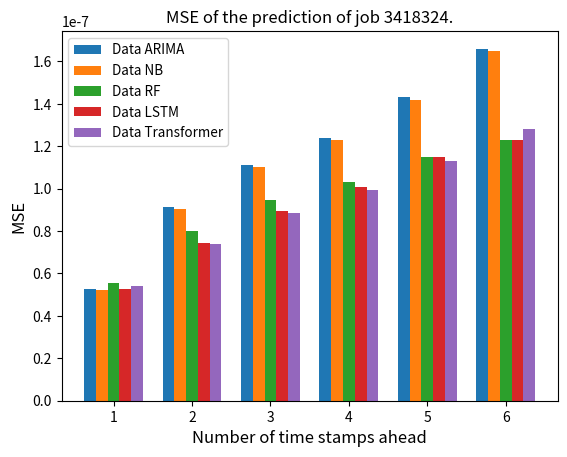
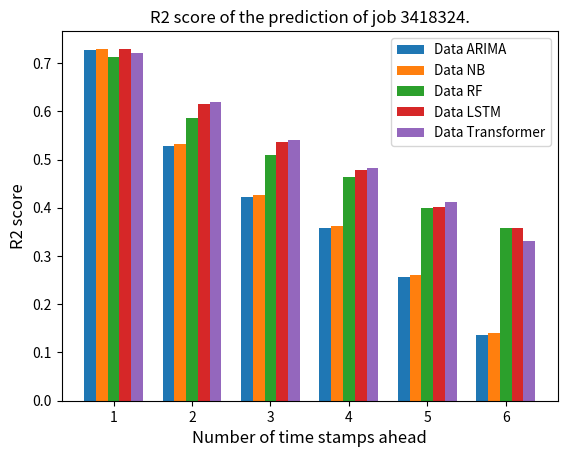
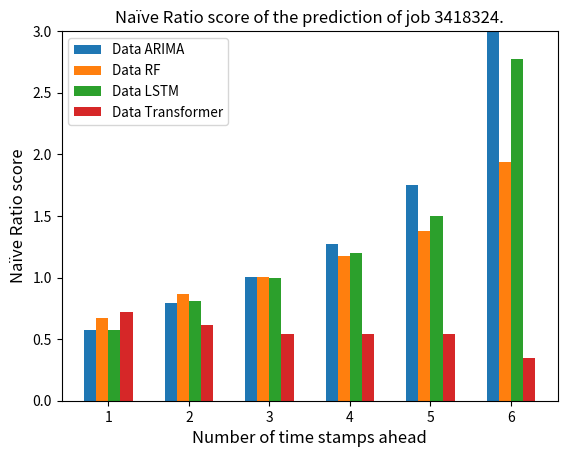
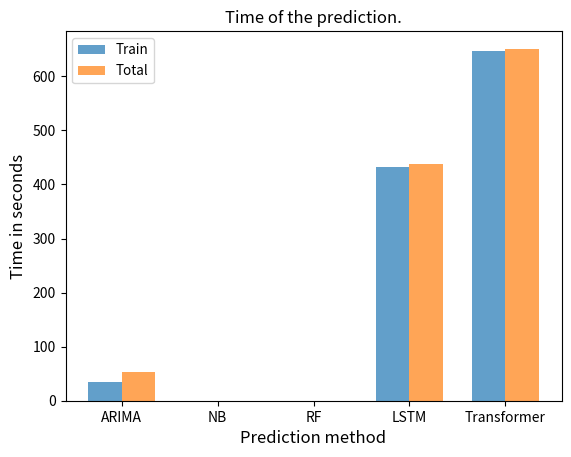

Generate these figures, in order, with matplotlib:
import numpy as np
from matplotlib import pyplot as plt

x = ['1', '2', '3', '4', '5', '6']
num_columns = 5
bar_width = 0.15
column_names = ["ARIMA", "NB", "RF", "LSTM", "Transformer"]

# MSE
values_x1 = [5.28e-08, 5.21e-08, 5.55e-08, 5.25e-08, 5.41e-08]
values_x2 = [9.12e-08, 9.02e-08, 8.00e-08, 7.44e-08, 7.37e-08]
values_x3 = [1.11e-07, 1.10e-07, 9.46e-08, 8.94e-08, 8.87e-08]
values_x4 = [1.24e-07, 1.23e-07, 1.03e-07, 1.01e-07, 9.95e-08]
values_x5 = [1.43e-07, 1.42e-07, 1.15e-07, 1.15e-07, 1.13e-07]
values_x6 = [1.66e-07, 1.65e-07, 1.23e-07, 1.23e-07, 1.28e-07]

values = [values_x1, values_x2, values_x3, values_x4, values_x5, values_x6]
x_indexes = np.arange(len(x))

for i in range(num_columns):
    plt.bar(x_indexes + (i - (num_columns - 1) / 2) * bar_width, [values[j][i] for j in range(len(x))], width=bar_width,
            label=f'Data {column_names[i]}')

plt.xlabel('Number of time stamps ahead', fontsize=12)
plt.ylabel('MSE', fontsize=12)
plt.title('MSE of the prediction of job 3418324.', fontsize=12)
plt.xticks(x_indexes, x)
plt.legend(fontsize=9.7)
plt.savefig('MSE_univar.png')
plt.close()
# r2
values_x1 = [0.72667, 0.72978, 0.71282, 0.7283, 0.72007]
values_x2 = [0.52777, 0.53203, 0.58552, 0.61476, 0.61848]
values_x3 = [0.42303, 0.4267, 0.50958, 0.53651, 0.53985]
values_x4 = [0.35774, 0.36193, 0.46459, 0.47731, 0.48319]
values_x5 = [0.25741, 0.26112, 0.40023, 0.40251, 0.4117]
values_x6 = [0.13555, 0.13938, 0.35775, 0.35759, 0.33212]

values = [values_x1, values_x2, values_x3, values_x4, values_x5, values_x6]
x_indexes = np.arange(len(x))

for i in range(num_columns):
    plt.bar(x_indexes + (i - (num_columns - 1) / 2) * bar_width, [values[j][i] for j in range(len(x))], width=bar_width,
            label=f'Data {column_names[i]}')

plt.xlabel('Number of time stamps ahead', fontsize=12)
plt.ylabel('R2 score', fontsize=12)
plt.title('R2 score of the prediction of job 3418324.', fontsize=12)
plt.xticks(x_indexes, x)
plt.legend(fontsize=9.7)
plt.savefig('R2_univar.png')
plt.close()


# NR arima rf lstm trans
values_x1 = [0.57532, 0.67374, 0.57452, 0.72284]
values_x2 = [0.7918, 0.8661, 0.8057, 0.6114]
values_x3 = [1.00306, 1.00758, 0.99891, 0.53817]
values_x4 = [1.26954, 1.17355, 1.19668, 0.53817]
values_x5 = [1.74742, 1.37891, 1.4995, 0.53817]
values_x6 = [2.71e+15, 1.93644, 2.77483, 0.34547]
num_columns = 4
column_names = ["ARIMA", "RF", "LSTM", "Transformer"]
values = [values_x1, values_x2, values_x3, values_x4, values_x5, values_x6]
x_indexes = np.arange(len(x))

for i in range(num_columns):
    plt.bar(x_indexes + (i - (num_columns - 1) / 2) * bar_width, [values[j][i] for j in range(len(x))], width=bar_width,
            label=f'Data {column_names[i]}')

plt.xlabel('Number of time stamps ahead', fontsize=12)
max_y_value=3
plt.ylim(0, max_y_value)
plt.ylabel('Naïve Ratio score', fontsize=12)
plt.title('Naïve Ratio score of the prediction of job 3418324.', fontsize=12)
plt.xticks(x_indexes, x)
plt.legend(fontsize=9.7)
plt.savefig('NR_univar.png')
plt.close()









# TIME
train = [34.54, 0, 0.33, 432.54, 646.16]

total = [52.28, 0.38, 0.34, 437.85, 651.14]

# x = ['train', 'total']
num_columns = 5
bar_width = 0.15
column_names = ["ARIMA", "NB", "RF", "LSTM", "Transformer"]

# X-axis positions for each bar group
x = np.arange(len(column_names))


# Width of the bars
bar_width = 0.35

# Create the bar plot
plt.bar(x, train, width=bar_width, label='Train', align='center', alpha=0.7)
# Adjust the x-axis position for "Total" values
x_total = x + bar_width

# Create the bar plot for "Total" values
plt.bar(x_total, total, width=bar_width, label='Total', align='center', alpha=0.7)

# Set X-axis labels and their positions
plt.xticks(x + bar_width / 2, column_names)

# Set plot title and labels
plt.xlabel('Prediction method', fontsize=12)
plt.ylabel('Time in seconds', fontsize=12)
plt.title('Time of the prediction.', fontsize=12)
plt.legend(fontsize=9.7)
plt.savefig('time_univar.png')
plt.close()
